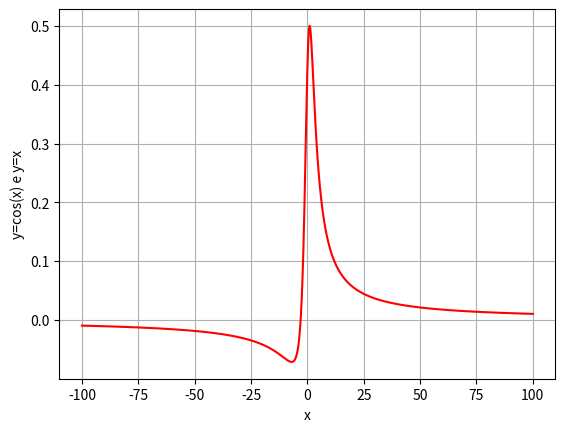

This figure's Python source: (Note: this script raises an exception after producing the figure.)

# coding: utf-8

# In[58]:


# Gráficos em python
import matplotlib.pyplot as plt


# In[59]:


# Bibliotecas
import numpy as np #funções numéricas


# In[60]:


# valores de x,y,z:


#x, y, z = #função importar ////// #DADOS DEVEM ENTRAR AQUI (X,Y,Z)


# - EXEMPLO DE GRÁFICO

# In[61]:


## PRECISAMOS ACHAR COMANDOS/BIBLIOTECAS AS QUAIS PLOTAM 3D
x = np.linspace(-100 , 100, 4000)
y = (x+3) /(x**2+7)
plt.figure()
plt.plot(x, y, 'r')   ##y2=x
plt.xlabel("x")
plt.ylabel("y=cos(x) e y=x")
plt.grid()
#plt.xlim(0.2 , 0.3)                 ##MONSTRA LUGARES ESPECÍFICOS DO GRÁFICO
plt.show()


# ### OS DADOS SÃO ENTRADOS DE ACELERAÇÂO
# - Isso requere que façamos algumas operações para derivar a velocidade e espaço
# - Velocidade média:
# $$ v = \int_{t_{0}}^{t} a(\xi) \Delta \xi \times (t-t_{0}) $$ 
# - Velocidade instantânea:
# $$ v(t) = [ a(t) - a(t + \Delta t) ]\times \Delta t ; \Delta t \rightarrow 0 $$
# 
# - - ANALOGAMENTE, DEFINIMOS ESPAÇO INSTÂNEO
# $$ s(t) = [ v(t) - v(t + \Delta t) ] \times \Delta t ; \Delta t \rightarrow 0 $$

# In[98]:


def v_acel_med(j=17, K=1):         #FUNÇÃO VELOCIDADE da aceleração "j", podendo j ser ax,ay e az
                                          #K é o ritmo em que o input é gerado pela máquina. Exemplo: 100 dados por segundo
                                          #Portanto K = 1dado / 100x1 segudos.
                                          #incremento de integração - com que precisão fazemos a média
    
   ### VARIÁVEIS BOBAS - VARIÁVEIS AS QUAIS USAREMOS PARA ESTRUTURAR O CÓDIGO  ###
    ### pense o código, e fará sentido ###
    soma=0       
    v=0
    t_fut=0
    
    
    for i in range (len(j)):      #para os valores percorrento todos os valores de j; LEN(j) É a funçaõ TAMANHO do vetor (j)
        TEMPO_ESPAÇO = len(j)    #utilizar esse tamanho como nosso sistema de medida de tempo.
### Esse valor, está em quantidade de dados. ##
##### Usaremos a seguinte lógica: ############
## Se o sensor captura a aceleração a cada K segundos. Então, TEMPO_ESPAÇO vezes K é a quantidade de tempo transcorrida ##
        TEMPO_total_seg = TEMPO_ESPAÇO/K
    
### Criaremos a variável "vetor tempo" para podermos integrar ###
    
        T = np.linspace(0, TEMPO_total_seg, K)         # de 0, ao t final
                                        
    
### AGORA, podemos fazer a velocidade média ####

        for t in range (len(T)):                    ### "MOVIMENTO" da soma de integração, no decorrer do tempo T

            soma += a[t]* (K)
        
            return soma/len(T)


# In[148]:


def v_acel_inst(a_x_y_z = [1,1,1,1] , K=1 ):                   #FUNÇÃO VELOCIDADE instatânea, da aceleração "a_x_y_z", podendo a_x_y_z ser ax,ay e az
                                          #K é o ritmo em que o input é gerado pela máquina. Exemplo: 100 dados por segundo
                                          #Portanto K = 1dado / 100x1 segudos.
                                          #incremento de integração - com que precisão fazemos a média
    
    
    for i in range ( len(  a_x_y_z[1: , i+1]  ) ):      #para os valores percorrento todos os valores de j; LEN(j) É a função 
                                                        #TAMANHO do vetor (j)
        TEMPO_ESPAÇO[i] = len(a_x_y_z[1: , i+1])             #utilizar esse tamanho como nosso sistema de medida de tempo.
### Esse valor, está em quantidade de dados. ##
##### Usaremos a seguinte lógica: ############
## Se o sensor captura a aceleração a cada K segundos. Então, TEMPO_ESPAÇO vezes K é a quantidade de tempo transcorrida ##
        TEMPO_total_seg[i] = TEMPO_ESPAÇO[i]*K
    
### Criaremos a variável "vetor tempo" para podermos integrar ###
    
        T[:,i] = np.linspace(0, TEMPO_total_seg[i])         # de 0, ao t final
                                        
    
### AGORA, podemos fazer a velocidade média ####

        for t in range (len(TEMPO_ESPAÇO[i])):                       ### criaremos um v_inst para cara coluca i - referente a uma
                                                                      ### aceleração
            v_inst[t,i] = (a_x_y_z[t , i+1]+a_x_y_z[(t-1) , i]) / 2    ### Integração de um trapézio   
            
            


# In[149]:


def s_vel_inst(v_inst, K):                           #FUNÇÃO ESPAÇO instatânea, das velocidade v_inst[:,i], para cara i, um eixo
         
    for i in range (3):
        for t in range (len(TEMPO_ESPAÇO[i])):       ### criaremos um ponto de espaço, para cada t 
                                                                 
            s[t,i] = (v_inst[t , i]+ v_inst[(t-1) , i]) / 2   ##Integração do menor trapézio possível
            
            


# In[150]:


############ GRÁFICO DA VELOCIDADE INSTATÂNEA POR TEMPO ##########
def graf_v_T(v_isnt,T):
    
    plt.figure()
    plt.plot(v_inst, T, 'black')   ##y2=x
    plt.xlabel("velocidade instantânea")
    plt.ylabel("tempo")
    plt.grid()
    #plt.xlim(0.2 , 0.3)          ##MONSTRA LUGARES ESPECÍFICOS DO GRÁFICO
    plt.show()
################################################################################


# In[151]:


def s__v_inst(v_inst):                    #Espaço instatâneo, derivado da aceleração "a_x_y_z", por meio da velocidade,
                                          #podendo a_x_y_z ser ax,ay e az.
                                          #K é o ritmo em que o input é gerado pela máquina. Exemplo: 100 dados por segundo.
                                          #Portanto K = 1dado / 100x1 segudos.

    for j in range (3):
        for t in range (len(T)):                    ### "MOVIMENTO" da soma de integração, no decorrer do tempo T.

            s[t,j] = v_inst[t,j] - v_inst[t-1,j]


# In[152]:


############ GRÁFICO DO ESPAÇO INSTATÂNEO POR TEMPO ##########
def graf_v_T(s__v_inst,T):
 
    plt.figure()
    plt.plot(s__v_inst, T, 'red')   ##y2=x
    plt.xlabel("Espaço")
    plt.ylabel("Tempo")
    plt.grid()
    #plt.xlim(0.2 , 0.3)          ##MONSTRA LUGARES ESPECÍFICOS DO GRÁFICO
    plt.show()
################################################################################


# - - Para facilitar o resto do código, separaremos a_x_y_z, variável com todas as acelerações, em três, a_x, a_y, a_z; assim em diante. Portanto:
# - - a_x_y_z $ \rightarrow $  a_x, a_y, a_z 
# - - v_inst $ \rightarrow $ v_x, v_y, v_z
# - - s $ \rightarrow $ s_x, s_y, s_z

# In[153]:


### a_x_y_z exemplo
j=0
for j in range (4):
    for a in range (10):
        a_x_y_z[:,j] = np.linspace(0, a, float(1/(a+1)))
        j += 1
        a *= j^2 + 8


# In[188]:


a_x_y_z = np.ones((7,7))
for i in range (7):
    a_x_y_z[:,i] = i
print(a_x_y_z)


# In[191]:


a_x_y_z = np.ones((7,7))
for i in range (7):
    a_x_y_z[:,i] = i
print(a_x_y_z)

######################### VAMOS FAZER O SLICING DO CÓDIGO CSV #################


a_x, a_y, a_z, v_x, v_y, v_z, s_x, s_y, s_z, T = [],[],[],[],[],[],[],[],[],[]    # 10 matrizes, 3 aceleração, velocidade, espaço
T = a_x_y_z[1:, 0]                                                                 # e 1 de tempo
print (T)
a_x[1:], a_y[1:], a_z[1:] = a_x_y_z[1:, 1], a_x_y_z[1:, 2], a_x_y_z[1:, 3]        
print(a_x), print(a_y), print(a_z)
v_x[:], v_y[:], v_z[:] = v_inst[:, 0], v_inst[:, 1], v_inst[:, 2]
s_x[:], s_y[:], s_z[:] = s[:, 0], s[:, 1], s[:, 2]


# In[178]:


a = np.ones((5,5))
for i in range (5):
    a[:,i] = i
print(a)


# In[180]:


print(a[1, 2:])


# In[172]:


b = np.ones((5,5))
print(b)

for j in range(5):

    b[ 1: ] = a[ 1: , 3 ]
    print(b)
    print(a)

